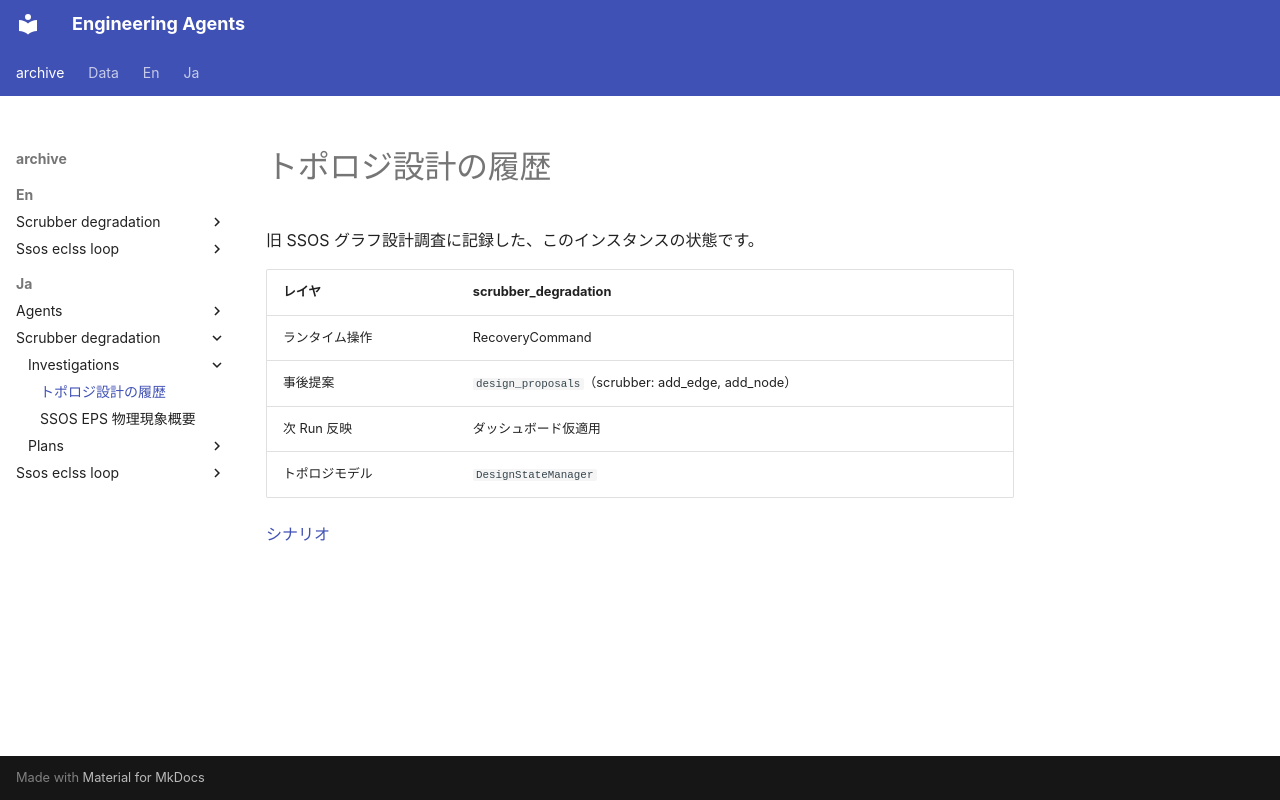

repository: hirototamura/engineering_agents · page: _archive/ja/scrubber_degradation/investigations/graph-design-history/index.html · generator: mkdocs

# トポロジ設計の履歴

旧 SSOS グラフ設計調査に記録した、このインスタンスの状態です。

| レイヤ | scrubber_degradation |
| -------- | --------------------- |
| ランタイム操作 | RecoveryCommand |
| 事後提案 | `design_proposals`（scrubber: add_edge, add_node） |
| 次 Run 反映 | ダッシュボード仮適用 |
| トポロジモデル | `DesignStateManager` |

[シナリオ](../../../../ja/users/scenarios/scrubber_degradation/index.md)
